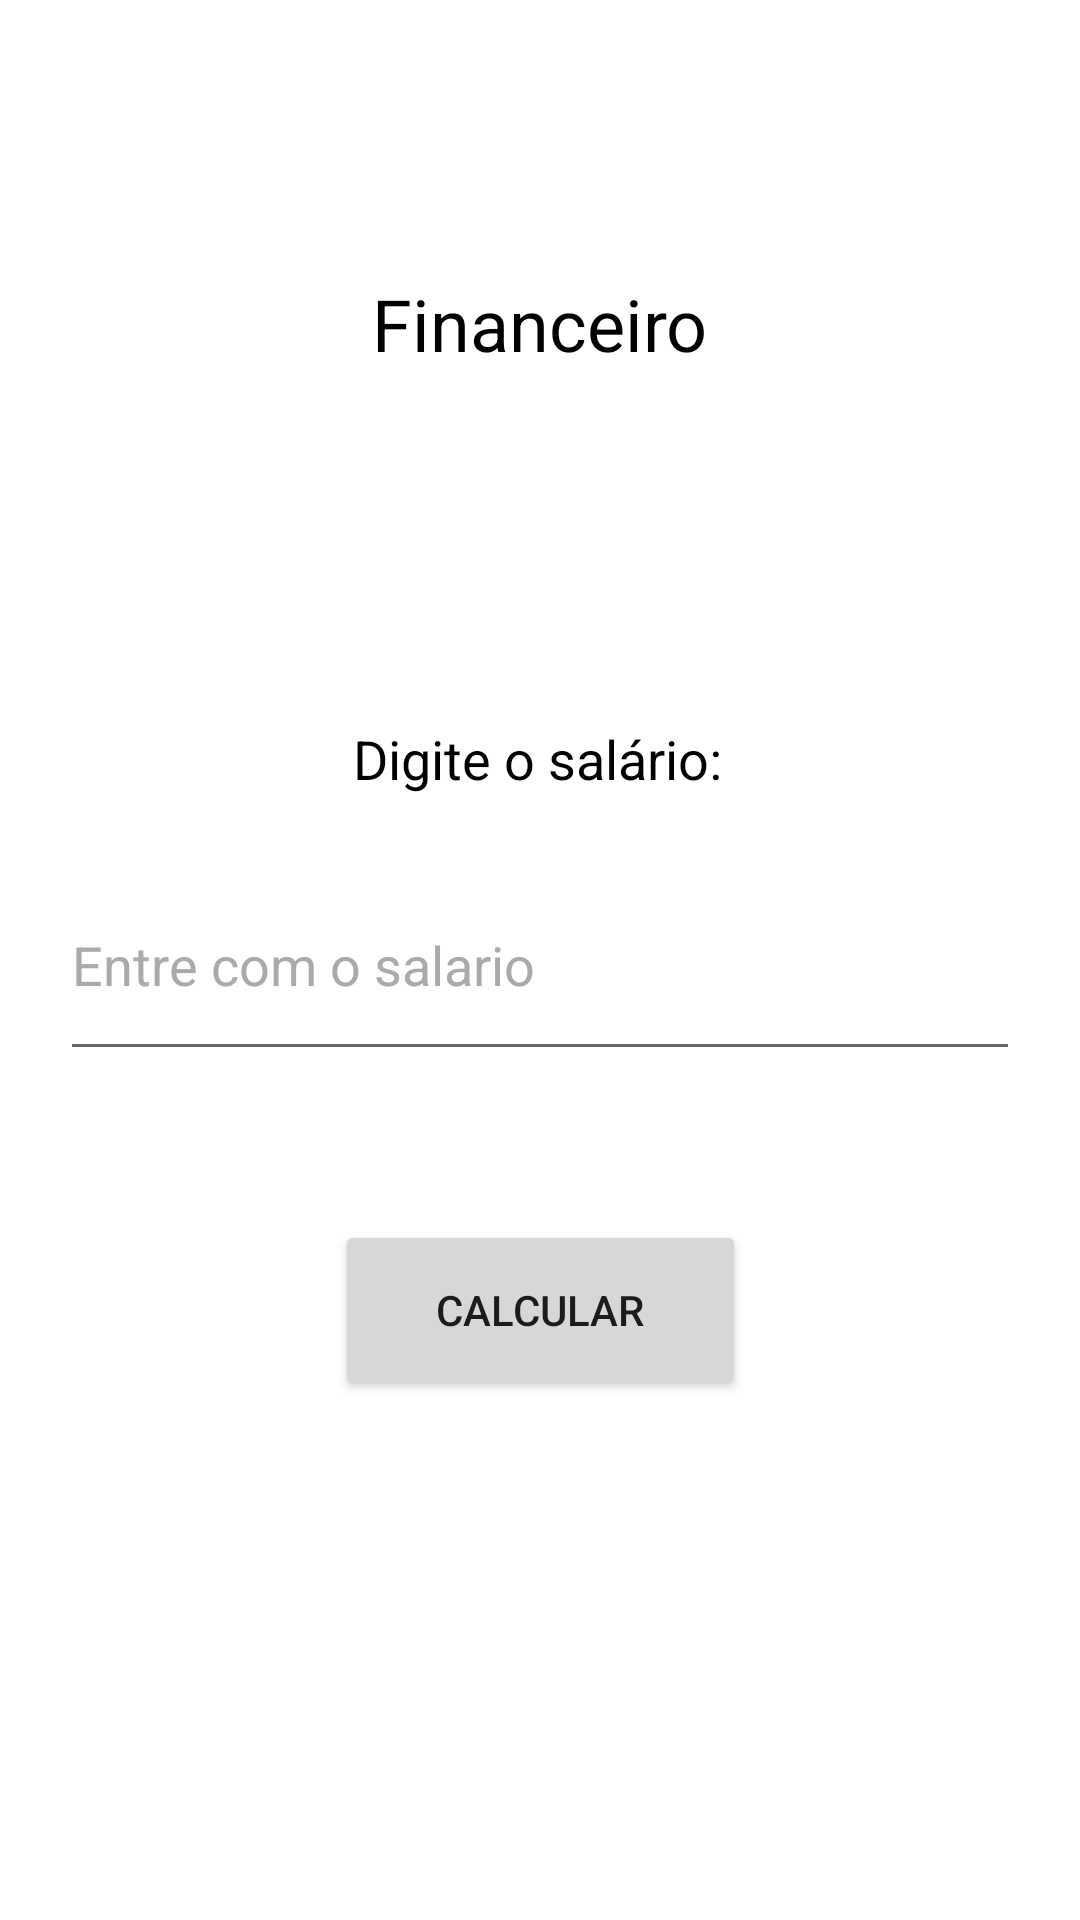

This screen was rendered from an Android layout file. Write that file and the resources it references.
<!-- AndroidManifest.xml: application theme Theme.ProjetoApp2NI -->
<!-- res/layout/activity_financeiro.xml -->
<?xml version="1.0" encoding="utf-8"?>
<androidx.constraintlayout.widget.ConstraintLayout
    xmlns:android="http://schemas.android.com/apk/res/android"
    xmlns:tools="http://schemas.android.com/tools"
    xmlns:app="http://schemas.android.com/apk/res-auto"
    android:layout_width="match_parent"
    android:layout_height="match_parent"
    tools:context=".FinanceiroActivity">

    <TextView
        android:id="@+id/textViewSalary"
        android:layout_width="131dp"
        android:layout_height="57dp"
        android:layout_centerHorizontal="true"
        android:text="Digite o salário:"
        android:textColor="@color/black"
        android:textSize="18sp"
        app:layout_constraintBottom_toBottomOf="parent"
        app:layout_constraintEnd_toEndOf="parent"
        app:layout_constraintHorizontal_bias="0.514"
        app:layout_constraintStart_toStartOf="parent"
        app:layout_constraintTop_toTopOf="parent"
        app:layout_constraintVertical_bias="0.413" />

    <EditText
        android:id="@+id/inputsal"
        android:layout_width="320dp"
        android:layout_height="74dp"
        android:layout_below="@id/textViewSalary"
        android:layout_centerHorizontal="true"
        android:inputType="numberDecimal"
        android:text="Entre com o salario"
        android:textColor="@android:color/darker_gray"
        app:layout_constraintBottom_toBottomOf="parent"
        app:layout_constraintEnd_toEndOf="parent"
        app:layout_constraintStart_toStartOf="parent"
        app:layout_constraintTop_toTopOf="parent" />

    <Button
        android:id="@+id/buttonCalculate"
        android:layout_width="137dp"
        android:layout_height="60dp"
        android:layout_below="@id/inputsal"
        android:layout_centerHorizontal="true"
        android:text="Calcular"
        app:layout_constraintBottom_toBottomOf="parent"
        app:layout_constraintEnd_toEndOf="parent"
        app:layout_constraintStart_toStartOf="parent"
        app:layout_constraintTop_toTopOf="parent"
        app:layout_constraintVertical_bias="0.701" />

    <TextView
        android:id="@+id/textView2"
        android:layout_width="wrap_content"
        android:layout_height="wrap_content"
        android:text="Financeiro"
        android:textColor="@color/black"
        android:textSize="24sp"
        app:layout_constraintBottom_toBottomOf="parent"
        app:layout_constraintEnd_toEndOf="parent"
        app:layout_constraintStart_toStartOf="parent"
        app:layout_constraintTop_toTopOf="parent"
        app:layout_constraintVertical_bias="0.151" />

</androidx.constraintlayout.widget.ConstraintLayout>
<!-- resources referenced by this layout -->
<resources>
  <style name="Theme.ProjetoApp2NI" parent="Theme.MaterialComponents.DayNight.DarkActionBar">
          
          <item name="colorPrimary">@color/purple_500</item>
          <item name="colorPrimaryVariant">@color/purple_700</item>
          <item name="colorOnPrimary">@color/white</item>
          
          <item name="colorSecondary">@color/teal_200</item>
          <item name="colorSecondaryVariant">@color/teal_700</item>
          <item name="colorOnSecondary">@color/black</item>
          
          <item name="android:statusBarColor">?attr/colorPrimaryVariant</item>
          
      </style>
  <!-- not gathered from this repository: default colours our renderer supplied (Android Studio template values) -->
  <color name="purple_500">#FF6200EE</color>
  <color name="purple_700">#FF3700B3</color>
  <color name="teal_200">#FF03DAC5</color>
  <color name="teal_700">#FF018786</color>
  <color name="black">#FF000000</color>
  <color name="white">#FFFFFFFF</color>
</resources>
